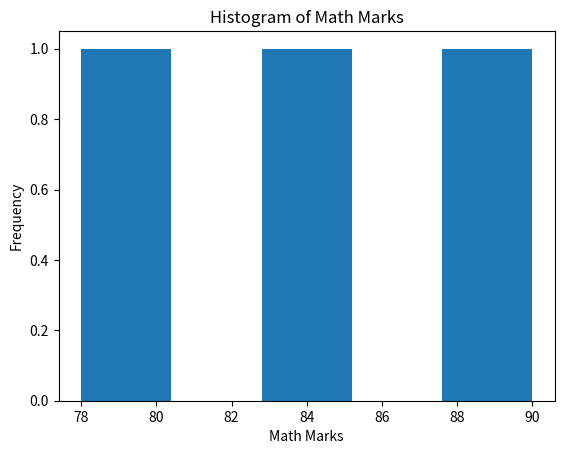

Write Python code to recreate this figure.
import pandas as pd
import matplotlib.pyplot as plt


def main():
    
    Data = {
        "Name" : ['Amit', 'Sagar', 'Pooja'],
        'Math': [85, 90, 78],
        'Science': [92, 88, 80],
        'English': [75, 85, 82]
    }
    df = pd.DataFrame(Data)
    
    plt.hist(df["Math"], bins = 5)
    
    plt.title("Histogram of Math Marks")
    plt.xlabel("Math Marks")
    plt.ylabel("Frequency")
    
    plt.show()
    
    
if __name__ == "__main__":
    main()
